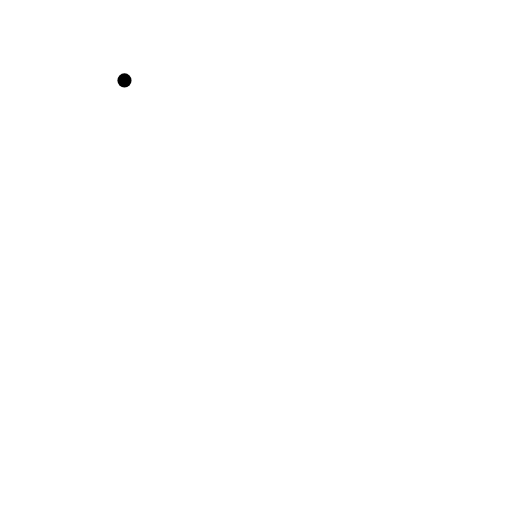
t = 0.00 s
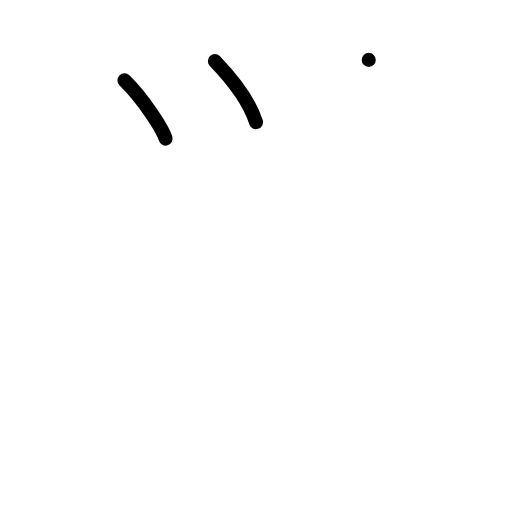
t = 2.00 s
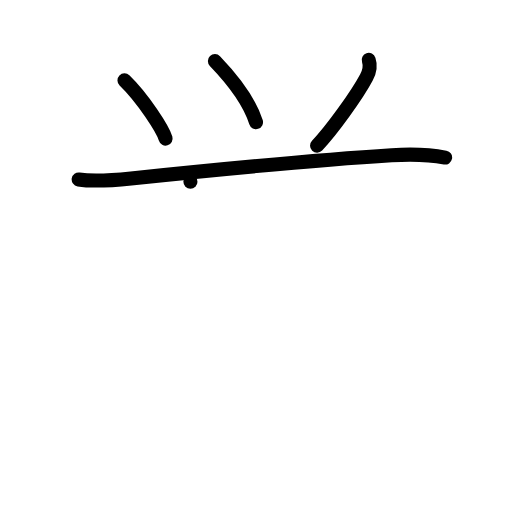
t = 4.00 s
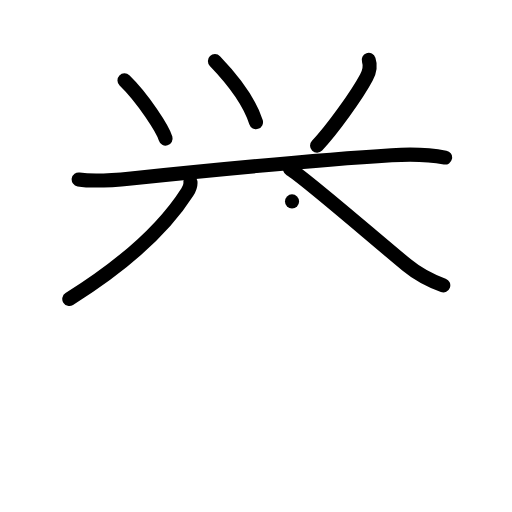
t = 6.00 s
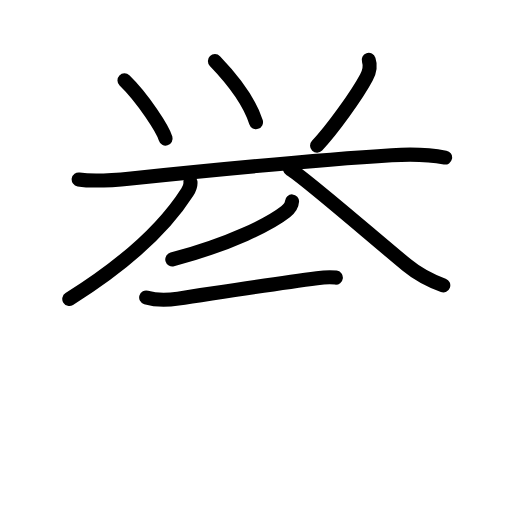
t = 7.83 s
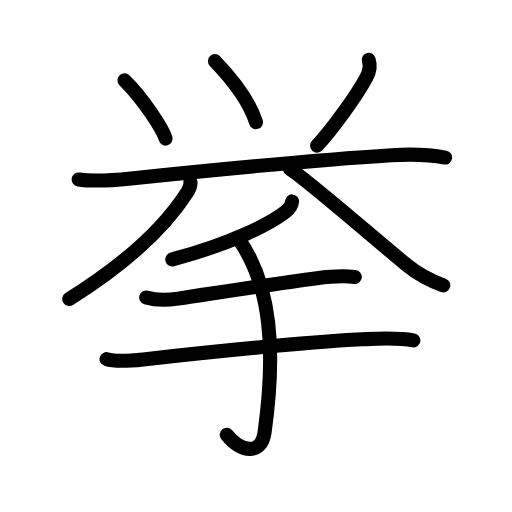
t = 10.00 s

The animated SVG that drew these frames (rendered in a browser with its animation timeline set to each time). Animation: 30 SMIL elements (animate=30); one cycle of 10.00 s.

<?xml version="1.0" encoding="UTF-8"?>
<!--
AniKanjiVG is licensed by CC-BY-SA Paul C. Sommerhoff (https://bitbucket.org/sommerhoff/anikanjivg).
AniKanjiVG uses KanjiVG which is licensed by CC-BY-SA Ulrich Apel (http://kanjivg.tagaini.net).
See also http://creativecommons.org/licenses/by-sa/3.0/
-->
<svg xmlns:kvg='http://kanjivg.tagaini.net' xmlns='http://www.w3.org/2000/svg' width='109' height='109' viewBox='0 0 109 109' style='fill:none;stroke:#000000;stroke-width:3;stroke-linecap:round;stroke-linejoin:round;' id="kvg:kanji_06319"><g id="kvg:06319" kvg:element="挙"><g id="kvg:06319-g1" kvg:position="top" kvg:phon="與V"><g id="kvg:06319-g2" kvg:element="⺍" kvg:original="つ"><path id="kvg:06319-s1" kvg:type="㇔" d="M26.5,17.12c3.95,3.81,8.19,10.47,8.75,12.38"><animate attributeName="d" begin="0.0s" dur="1.0s" from="M26.5,17.12C26.5,17.12,26.5,17.12,26.5,17.12" to="M26.5,17.12c3.95,3.81,8.19,10.47,8.75,12.38" />
</path>
<path id="kvg:06319-s2" kvg:type="㇔" d="M45.75,13c3,3.12,7.25,8.25,8.75,13"><animate attributeName="d" begin="1.0s" dur="1.0s" from="M45.75,13C45.75,13,45.75,13,45.75,13" to="M45.75,13c3,3.12,7.25,8.25,8.75,13" />
<animate attributeName="d" begin="0s" dur="1.0s" from="M-100,-100" to="M-100,-100" />
</path>
<path id="kvg:06319-s3" kvg:type="㇒" d="M78.5,12.75c0.38,1.12,0.1,2.63-0.5,3.75c-2,3.75-7.38,11.25-10.5,14.5"><animate attributeName="d" begin="2.0s" dur="0.5s" from="M78.5,12.75C78.5,12.75,78.5,12.75,78.5,12.75" to="M78.5,12.75c0.38,1.12,0.1,2.63-0.5,3.75" />
<animate attributeName="d" begin="2.5s" dur="0.5s" from="M78.5,12.75c0.38,1.12,0.1,2.63-0.5,3.75c0,0,0,0,0,0,0" to="M78.5,12.75c0.38,1.12,0.1,2.63-0.5,3.75c-2,3.75-7.38,11.25-10.5,14.5" />
<animate attributeName="d" begin="0s" dur="2.0s" from="M-100,-100" to="M-100,-100" />
</path>
</g>
<path id="kvg:06319-s4" kvg:type="㇐" d="M16.75,38.2c3.5,0.55,7.59,0.15,11.15-0.22c11.88-1.23,38.95-3.93,55.48-4.94c3.59-0.22,7.88-0.17,11.38,0.5"><animate attributeName="d" begin="3.0s" dur="0.3333333333333333s" from="M16.75,38.2C16.75,38.2,16.75,38.2,16.75,38.2" to="M16.75,38.2c3.5,0.55,7.59,0.15,11.15-0.22" />
<animate attributeName="d" begin="3.3333333333333335s" dur="0.3333333333333333s" from="M16.75,38.2c3.5,0.55,7.59,0.15,11.15-0.22c0,0,0,0,0,0,0" to="M16.75,38.2c3.5,0.55,7.59,0.15,11.15-0.22c11.88-1.23,38.95-3.93,55.48-4.94" />
<animate attributeName="d" begin="3.6666666666666665s" dur="0.3333333333333333s" from="M16.75,38.2c3.5,0.55,7.59,0.15,11.15-0.22c11.88-1.23,38.95-3.93,55.48-4.94c0,0,0,0,0,0,0" to="M16.75,38.2c3.5,0.55,7.59,0.15,11.15-0.22c11.88-1.23,38.95-3.93,55.48-4.94c3.59-0.22,7.88-0.17,11.38,0.5" />
<animate attributeName="d" begin="0s" dur="3.0s" from="M-100,-100" to="M-100,-100" />
</path>
<g id="kvg:06319-g3" kvg:element="八"><g id="kvg:06319-g4" kvg:position="left"><path id="kvg:06319-s5" kvg:type="㇒" d="M40.54,38.68c0.07,0.61-0.15,1.4-0.65,2.18C35.5,47.75,27.75,55.5,14.75,63.65"><animate attributeName="d" begin="4.0s" dur="0.5s" from="M40.54,38.68C40.54,38.68,40.54,38.68,40.54,38.68" to="M40.54,38.68c0.07,0.61-0.15,1.4-0.65,2.18" />
<animate attributeName="d" begin="4.5s" dur="0.5s" from="M40.54,38.68c0.07,0.61-0.15,1.4-0.65,2.18c0,0,0,0,0,0,0" to="M40.54,38.68c0.07,0.61-0.15,1.4-0.65,2.18C35.5,47.75,27.75,55.5,14.75,63.65" />
<animate attributeName="d" begin="0s" dur="4.0s" from="M-100,-100" to="M-100,-100" />
</path>
</g>
<g id="kvg:06319-g5" kvg:position="right"><path id="kvg:06319-s6" kvg:type="㇏" d="M61.75,36c2.67,1.47,17.58,14.43,24.85,20.42c2.23,1.84,4.65,3.2,7.77,4.33"><animate attributeName="d" begin="5.0s" dur="0.5s" from="M61.75,36C61.75,36,61.75,36,61.75,36" to="M61.75,36c2.67,1.47,17.58,14.43,24.85,20.42" />
<animate attributeName="d" begin="5.5s" dur="0.5s" from="M61.75,36c2.67,1.47,17.58,14.43,24.85,20.42c0,0,0,0,0,0,0" to="M61.75,36c2.67,1.47,17.58,14.43,24.85,20.42c2.23,1.84,4.65,3.2,7.77,4.33" />
<animate attributeName="d" begin="0s" dur="5.0s" from="M-100,-100" to="M-100,-100" />
</path>
</g>
</g>
</g>
<g id="kvg:06319-g6" kvg:element="手" kvg:position="bottom" kvg:radical="general"><path id="kvg:06319-s7" kvg:type="㇒" d="M62.17,42.88c-0.05,0.83-0.82,1.76-1.38,2.2c-3.23,2.53-11.6,6.84-24.11,10.15"><animate attributeName="d" begin="6.0s" dur="0.5s" from="M62.17,42.88C62.17,42.88,62.17,42.88,62.17,42.88" to="M62.17,42.88c-0.05,0.83-0.82,1.76-1.38,2.2" />
<animate attributeName="d" begin="6.5s" dur="0.5s" from="M62.17,42.88c-0.05,0.83-0.82,1.76-1.38,2.2c0,0,0,0,0,0,0" to="M62.17,42.88c-0.05,0.83-0.82,1.76-1.38,2.2c-3.23,2.53-11.6,6.84-24.11,10.15" />
<animate attributeName="d" begin="0s" dur="6.0s" from="M-100,-100" to="M-100,-100" />
</path>
<path id="kvg:06319-s8" kvg:type="㇐" d="M31.12,63.33c1.96,0.58,4.83,0.54,6.8,0.24c9.07-1.36,20.95-3.23,29.56-4.35c2.53-0.33,5.27-0.59,8.05-0.25"><animate attributeName="d" begin="7.0s" dur="0.3333333333333333s" from="M31.12,63.33C31.12,63.33,31.12,63.33,31.12,63.33" to="M31.12,63.33c1.96,0.58,4.83,0.54,6.8,0.24" />
<animate attributeName="d" begin="7.333333333333333s" dur="0.3333333333333333s" from="M31.12,63.33c1.96,0.58,4.83,0.54,6.8,0.24c0,0,0,0,0,0,0" to="M31.12,63.33c1.96,0.58,4.83,0.54,6.8,0.24c9.07-1.36,20.95-3.23,29.56-4.35" />
<animate attributeName="d" begin="7.666666666666667s" dur="0.3333333333333333s" from="M31.12,63.33c1.96,0.58,4.83,0.54,6.8,0.24c9.07-1.36,20.95-3.23,29.56-4.35c0,0,0,0,0,0,0" to="M31.12,63.33c1.96,0.58,4.83,0.54,6.8,0.24c9.07-1.36,20.95-3.23,29.56-4.35c2.53-0.33,5.27-0.59,8.05-0.25" />
<animate attributeName="d" begin="0s" dur="7.0s" from="M-100,-100" to="M-100,-100" />
</path>
<path id="kvg:06319-s9" kvg:type="㇐" d="M22.68,76.46c2.15,0.69,5.67,0.3,7.82,0.06c13.05-1.45,32.67-3.54,46.62-4.28c3.61-0.19,7.31-0.46,10.88,0.22"><animate attributeName="d" begin="8.0s" dur="0.3333333333333333s" from="M22.68,76.46C22.68,76.46,22.68,76.46,22.68,76.46" to="M22.68,76.46c2.15,0.69,5.67,0.3,7.82,0.06" />
<animate attributeName="d" begin="8.333333333333334s" dur="0.3333333333333333s" from="M22.68,76.46c2.15,0.69,5.67,0.3,7.82,0.06c0,0,0,0,0,0,0" to="M22.68,76.46c2.15,0.69,5.67,0.3,7.82,0.06c13.05-1.45,32.67-3.54,46.62-4.28" />
<animate attributeName="d" begin="8.666666666666666s" dur="0.3333333333333333s" from="M22.68,76.46c2.15,0.69,5.67,0.3,7.82,0.06c13.05-1.45,32.67-3.54,46.62-4.28c0,0,0,0,0,0,0" to="M22.68,76.46c2.15,0.69,5.67,0.3,7.82,0.06c13.05-1.45,32.67-3.54,46.62-4.28c3.61-0.19,7.31-0.46,10.88,0.22" />
<animate attributeName="d" begin="0s" dur="8.0s" from="M-100,-100" to="M-100,-100" />
</path>
<path id="kvg:06319-s10" kvg:type="㇕v" d="M50.85,50.98c6.9,9.77,7.9,23.77,5.47,41.08c-0.68,4.87-4.95,4.31-8.05,0.5"><animate attributeName="d" begin="9.0s" dur="0.5s" from="M50.85,50.98C50.85,50.98,50.85,50.98,50.85,50.98" to="M50.85,50.98c6.9,9.77,7.9,23.77,5.47,41.08" />
<animate attributeName="d" begin="9.5s" dur="0.5s" from="M50.85,50.98c6.9,9.77,7.9,23.77,5.47,41.08c0,0,0,0,0,0,0" to="M50.85,50.98c6.9,9.77,7.9,23.77,5.47,41.08c-0.68,4.87-4.95,4.31-8.05,0.5" />
<animate attributeName="d" begin="0s" dur="9.0s" from="M-100,-100" to="M-100,-100" />
</path>
</g>
</g>
</svg>
